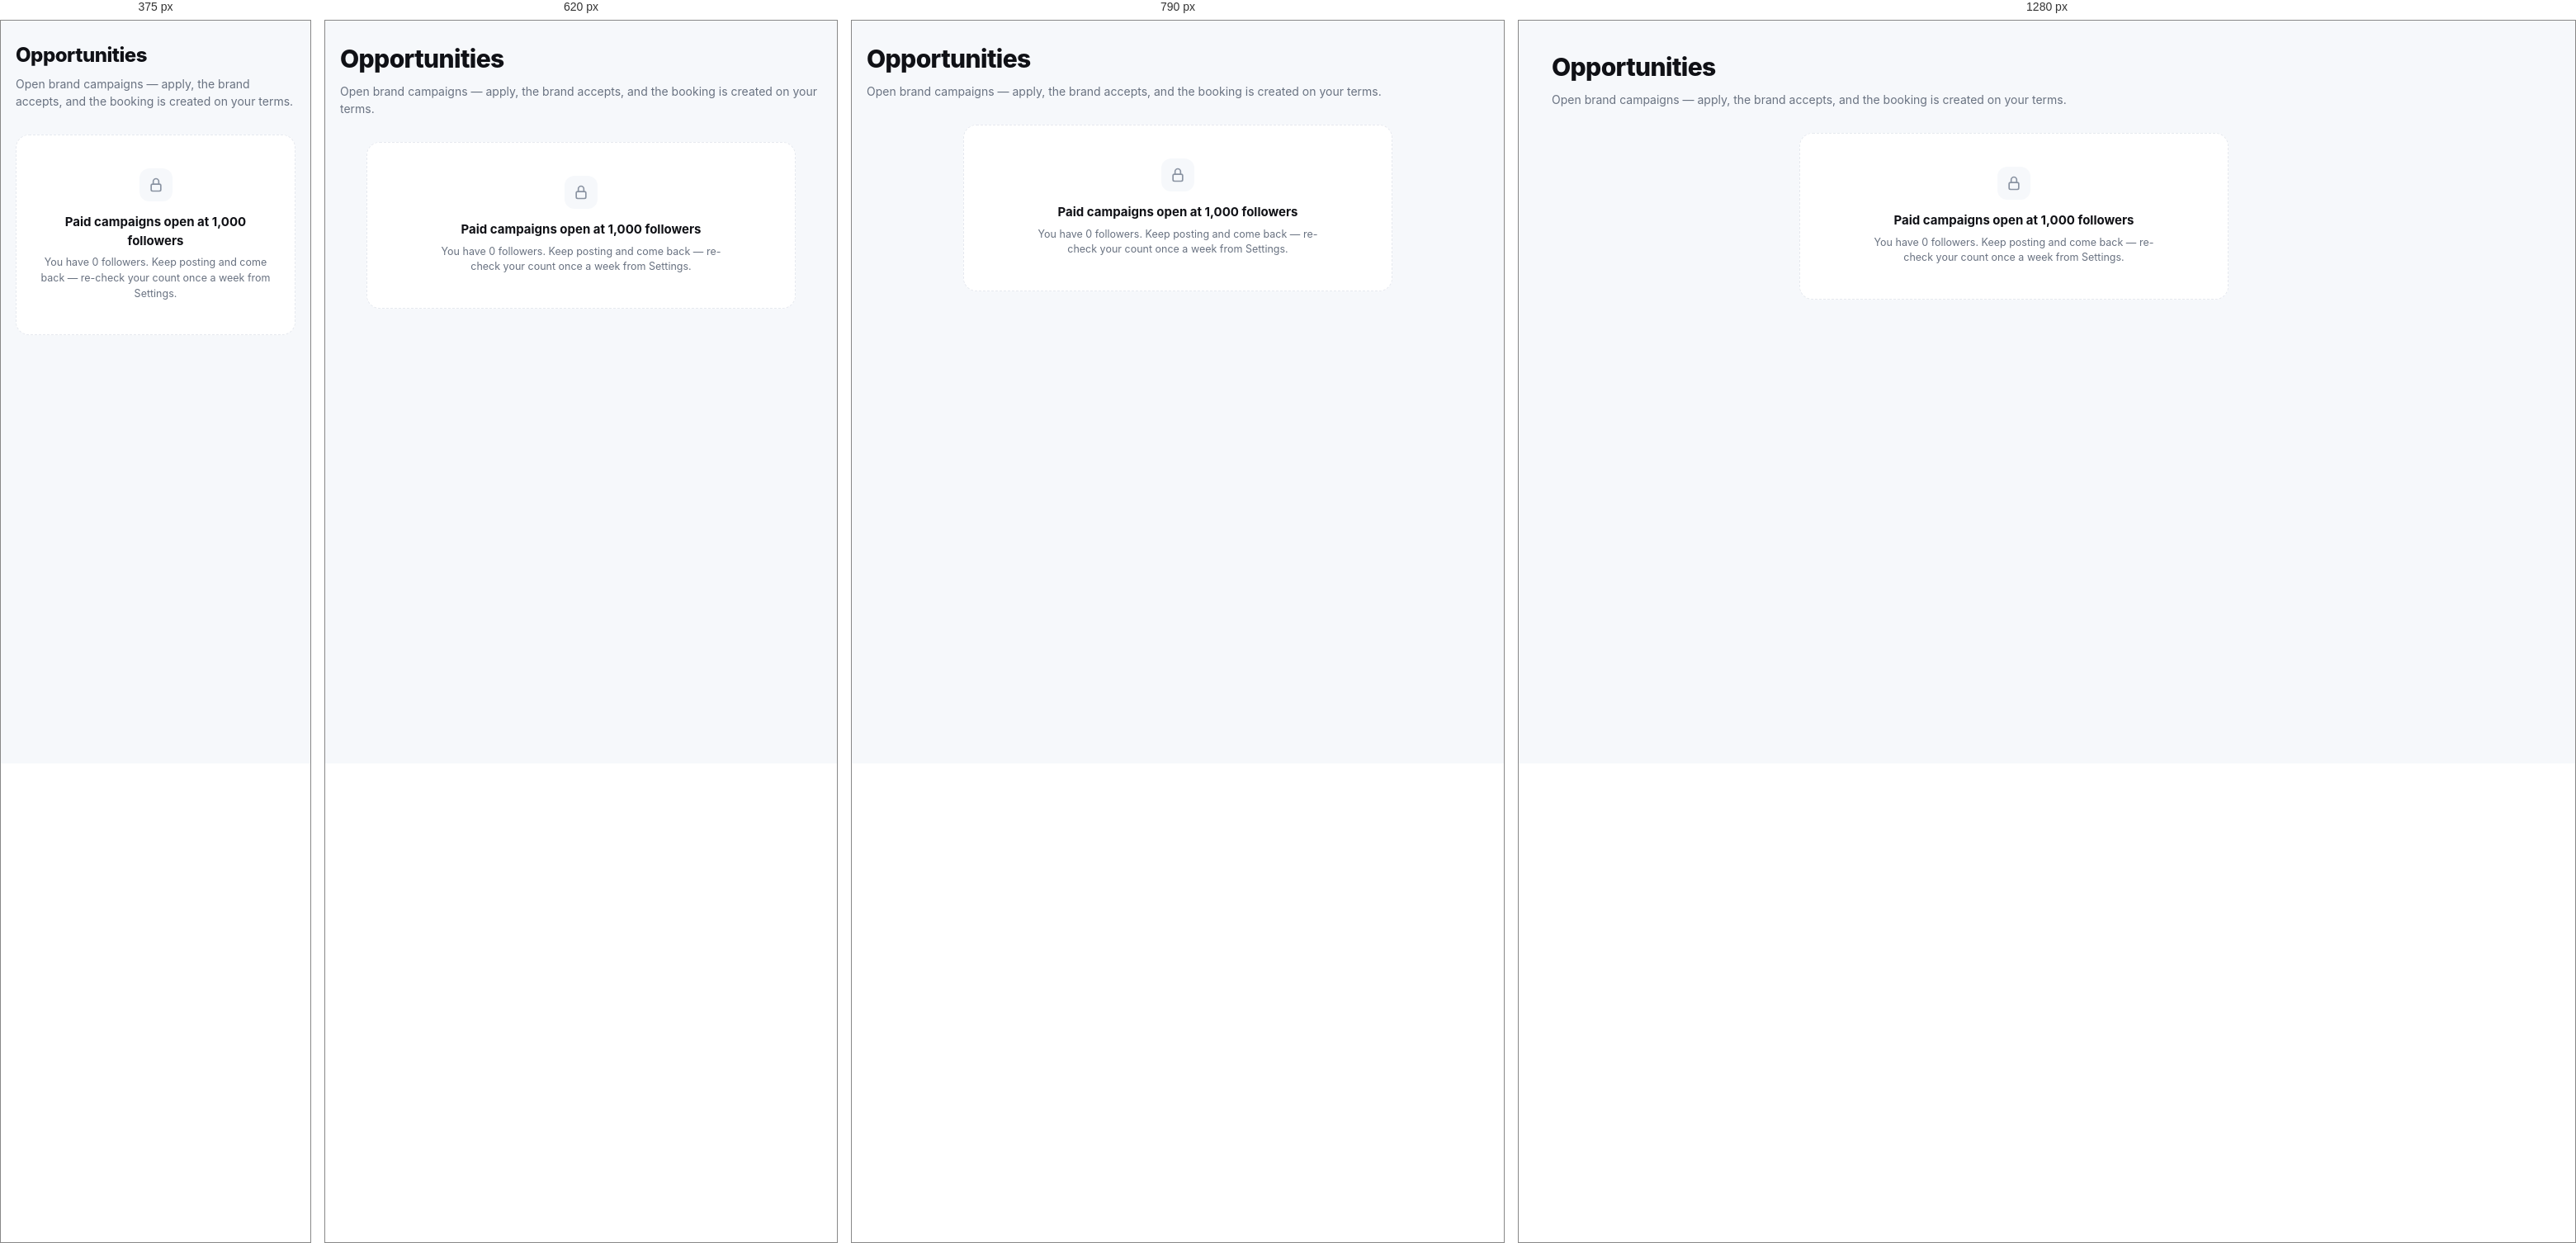
Rendered at 375 px, 620 px, 790 px and 1280 px, left to right.

<!-- file: opportunities.html -->
<!doctype html><html lang="en"><head>
<meta charset="utf-8"><meta name="viewport" content="width=device-width,initial-scale=1">
<title>Opportunities — Naano</title>
<link rel="icon" href="https://naano.com/lp/naano-logo-nav.png"><link rel="stylesheet" href="app.css">
</head><body>
<main class="page" data-page="opportunities.html">
  <div class="page__head reveal">
    <h1>Opportunities</h1>
    <p>Open brand campaigns — apply, the brand accepts, and the booking is created on your terms.</p>
  </div>
  <div class="empty-state reveal" style="--d:.08s">
    <span class="ic"><svg viewBox="0 0 24 24" width="20" fill="none" stroke="currentColor" stroke-width="2"><rect x="5" y="11" width="14" height="10" rx="2"/><path d="M8 11V7a4 4 0 0 1 8 0v4"/></svg></span>
    <h3>Paid campaigns open at 1,000 followers</h3>
    <p>You have 0 followers. Keep posting and come back — re-check your count once a week from Settings.</p>
  </div>
</main>
<script src="app.js"></script>
</body></html>


/* @media block from app.css */
@media(max-width:900px){.creator-grid{grid-template-columns:repeat(2,1fr)}}

/* @media block from app.css */
@media(max-width:560px){.creator-grid{grid-template-columns:1fr}}

/* @media block from app.css */
@media (max-width:1080px){
  .kpis{grid-template-columns:repeat(2,1fr)}
}

/* @media block from app.css */
@media (max-width:900px){
  :root{--rail-w:64px}
  .rail__logo span,.rail a span{display:none}
  .rail a{justify-content:center}
  .auth{grid-template-columns:1fr}
  .auth__promo{display:none}
  .page{padding:24px 18px 120px}
  .topbar{padding:0 16px}
  .menu{right:16px}
  .assistant{width:min(420px,88vw)}
}

/* @media block from app.css */
@media (max-width:560px){
  .kpis{grid-template-columns:1fr}
  .page__head--row{flex-direction:column}
  .page__head h1{font-size:24px}
  .icp-grid{grid-template-columns:1fr}
  .brief-card__cols{grid-template-columns:1fr}
}

/* @media block from app.css */
@media(max-width:1000px){.mp-grid{grid-template-columns:repeat(2,1fr)}}

/* @media block from app.css */
@media(max-width:680px){.mp-grid{grid-template-columns:1fr}.grid-2{grid-template-columns:1fr}.msg{grid-template-columns:1fr}.msg__list{border-right:0;border-bottom:1px solid var(--line)}}